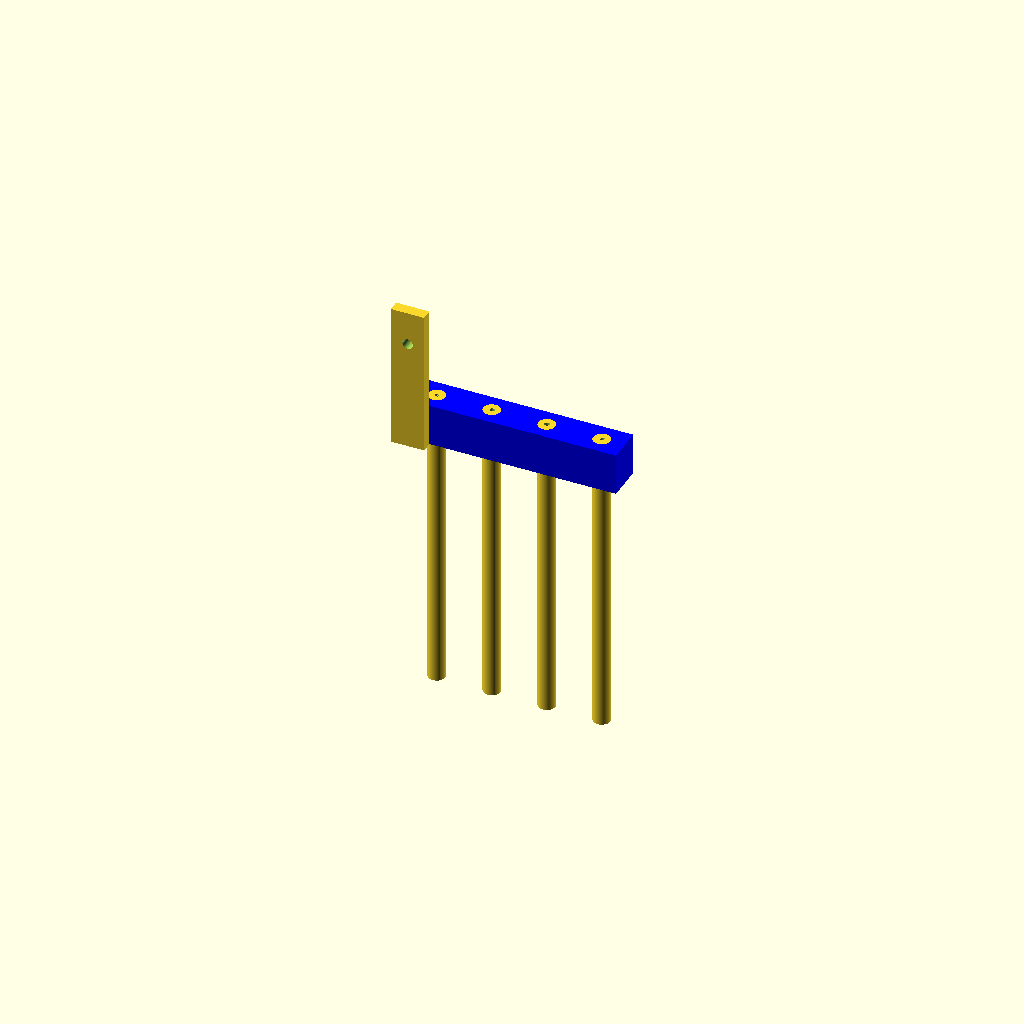
Cell 1 — every parameter at its default value.
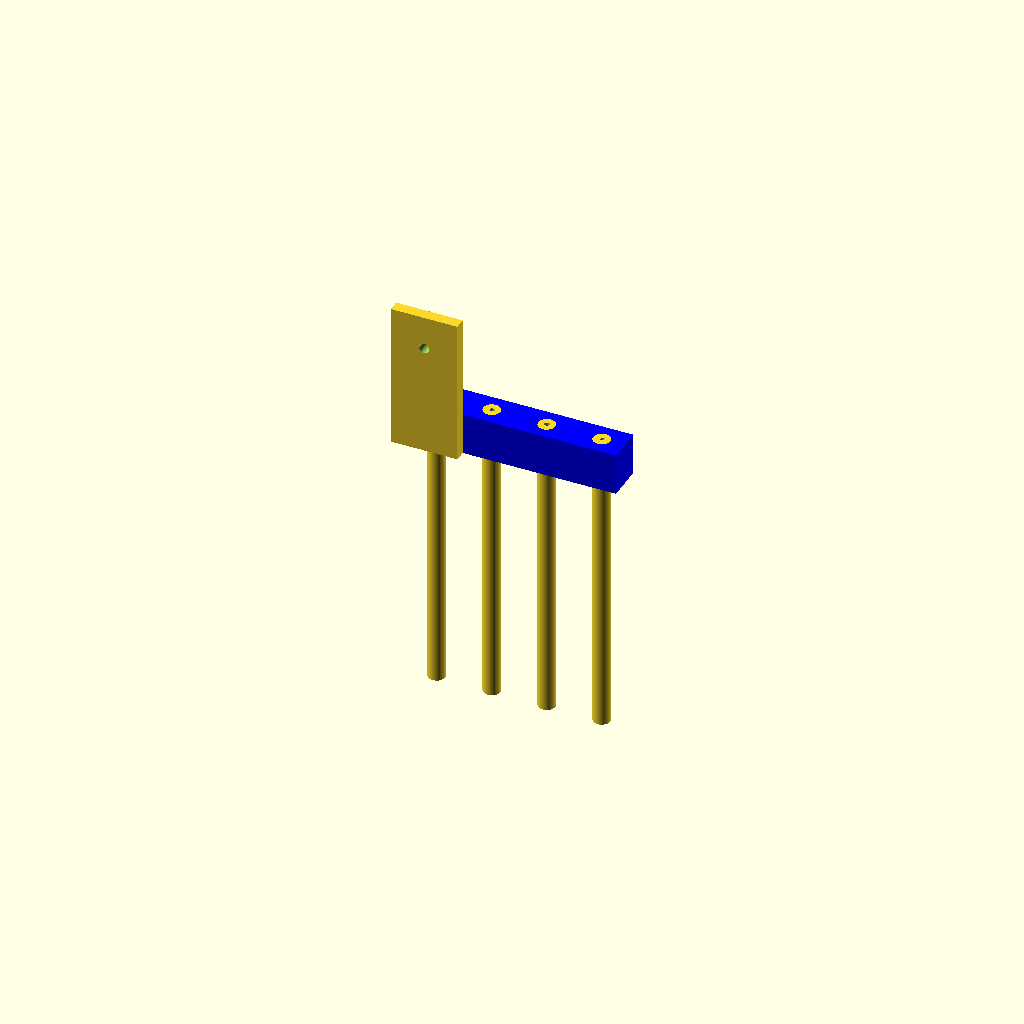
Cell 2: attachment_x = 23.6 (everything else at default).
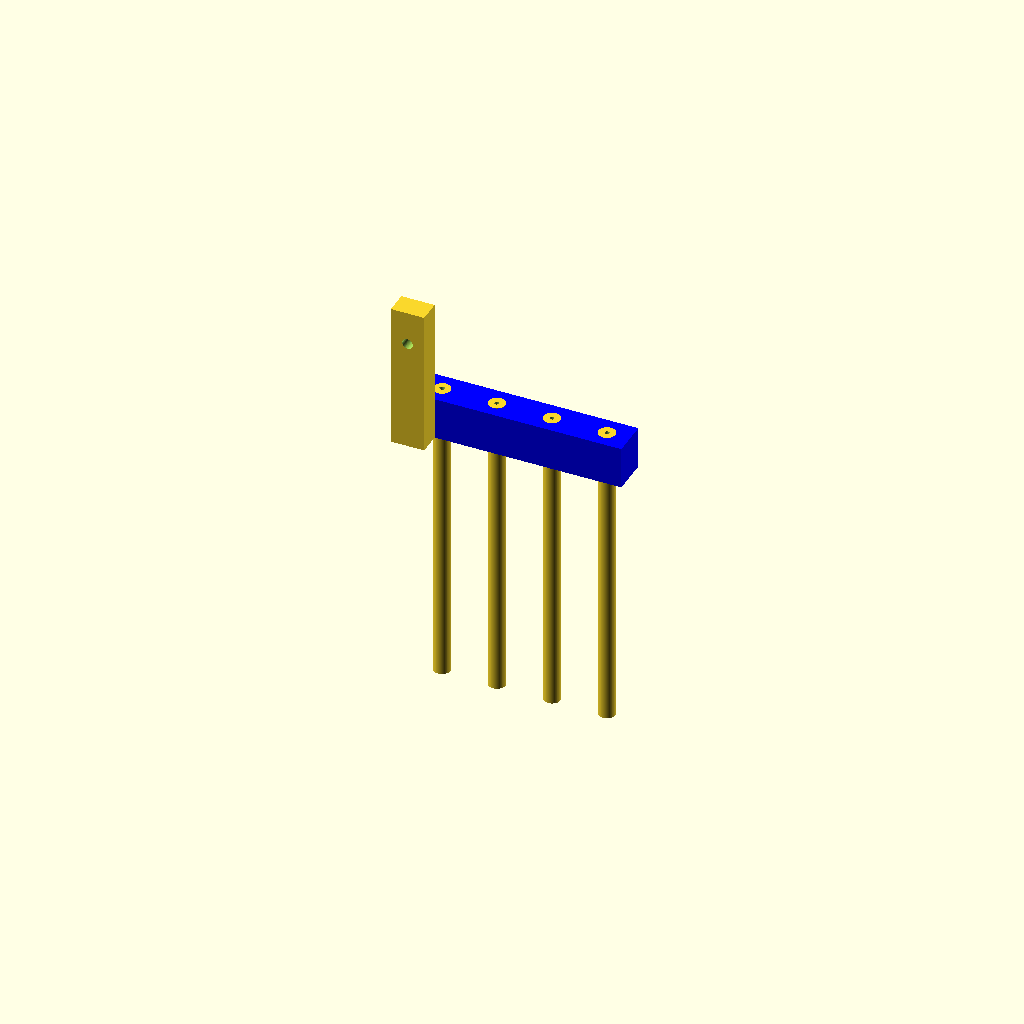
Cell 3: the same model with attachment_y = 8.
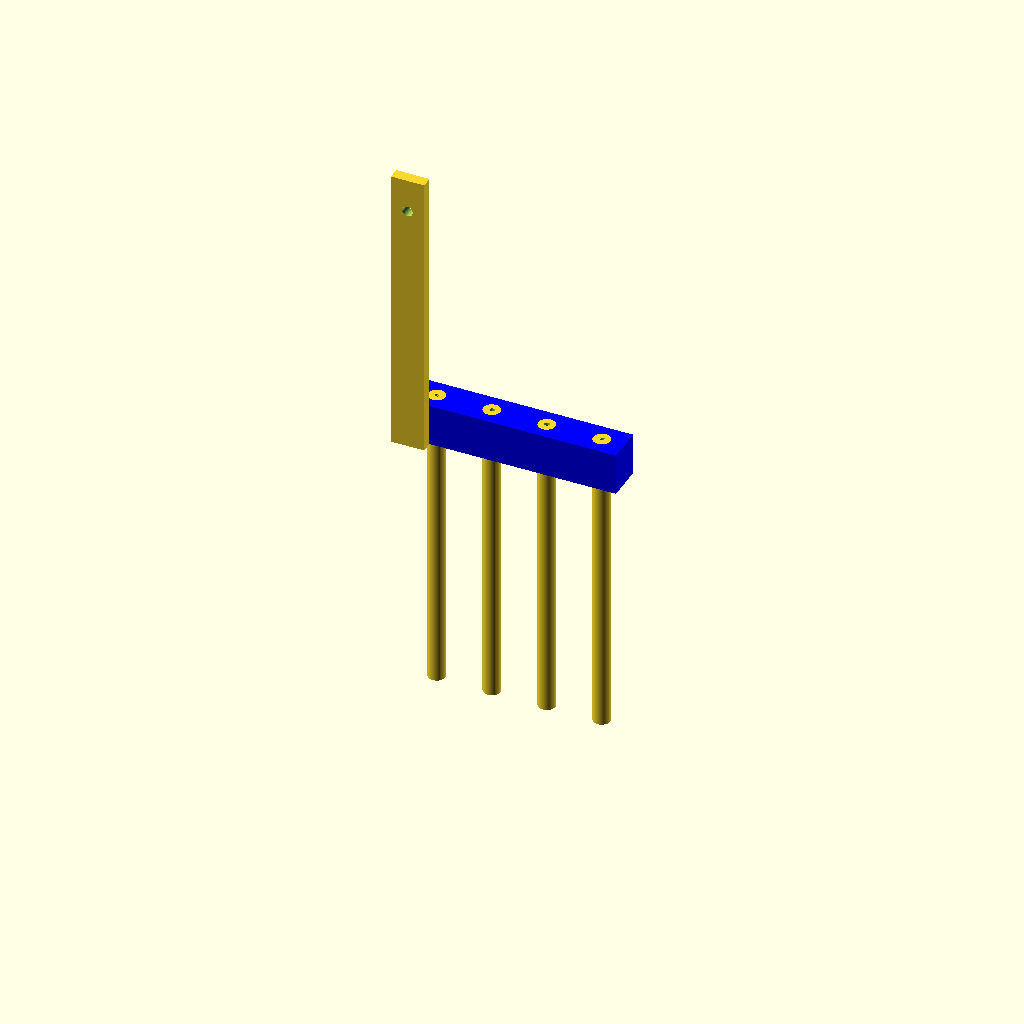
Cell 4: the same model with attachment_z = 104.
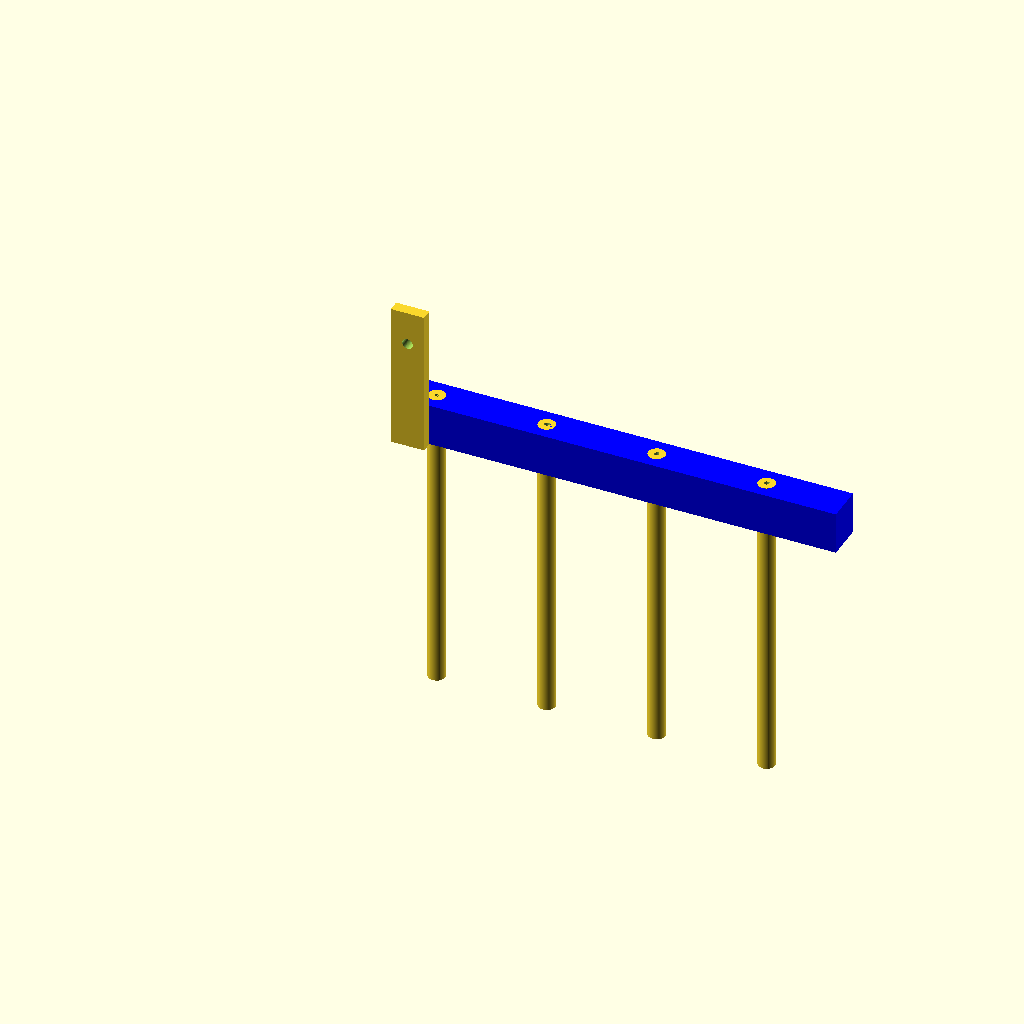
Cell 5: the same model with x_between_wells = 39.
All cells are drawn from one camera (rotation 55°, 0°, 25°, orthographic, colour scheme Cornfield), so only the parameter changes between them.
Source of the model, hardware/four_needle_head_with_guides/four_needle_head_with_guides.scad:

$fn=60; //set the number of facets to 60

attachment_x = 11.8; // nominally about 12 mm. In practice a little smaller is needed.
attachment_y = 4;
attachment_z = 52;

attachment_hole_length = 5*attachment_y;

x_between_wells = 19.5;

thumbscrew_diameter = 3.7;
epsilon = 0.01; 

module attachment_module(){
    difference(){
        cube([attachment_x, attachment_y, attachment_z]);
        translate([attachment_x/2,attachment_hole_length*0.7,attachment_z-12]){
            hole_for_thumbscrew();
        }
    }
}
    
module hole_for_thumbscrew(){
    rotate([90,0,0]){
        cylinder(h=attachment_hole_length, d=thumbscrew_diameter);
        }
    }


holder_x = 4*x_between_wells;
holder_y = 13;
holder_z = 15;


module needle_holder_body(){    
    translate([0,attachment_y, 0]){
        color([0,0,1]){
            cube([holder_x, holder_y, holder_z]);
        }
    }
}

module hole_for_needle(height=2*holder_z, needle_diameter = 2){
        
    translate([11.4,attachment_y + holder_y/2,-height+epsilon+holder_z]){
//        color([0,1,0]){
                rotate([0,0,0]){
                    cylinder(h=height, d=needle_diameter);
                    }
//                }
        }
    }

module holes_for_needles(){
    for(i=[0:3]){
//        echo(i*x_between_wells)
        translate([i*x_between_wells,0,0]) {
            hole_for_needle();
            }
            
        }
}

module thumbscrews_for_needles(){
    translate([11.4,attachment_hole_length + attachment_y + 1,holder_z/2]){
    for(i=[0:3]){
        translate([i*x_between_wells,0,0]) {
            hole_for_thumbscrew();
            }    
            }
        }
    }

module needle_holder(){
   
    difference(){
//        holes_for_needles();
        union(){
            needle_holder_body();
            guide_for_needles();

        }
        holes_for_needles();

        thumbscrews_for_needles();
        }
    }

module guide_for_needles(){
      for(i=[0:3]){
          height = 110;
//        echo(i*x_between_wells)
        translate([i*x_between_wells,0,0]) {
            difference(){
                hole_for_needle(height = height, needle_diameter=6);
               
                translate([0,0,epsilon])
                hole_for_needle(height= 1.01 * height + epsilon, needle_diameter=1.5);
            }
        }
            
        }
}

union(){
    attachment_module();
    needle_holder();
//    thumbscrews_for_needles();

}
Parameter table extracted from the source (name, type, default, range or options):
attachment_x: number, default 11.8
attachment_y: number, default 4
attachment_z: number, default 52
x_between_wells: number, default 19.5
thumbscrew_diameter: number, default 3.7
epsilon: number, default 0.01
